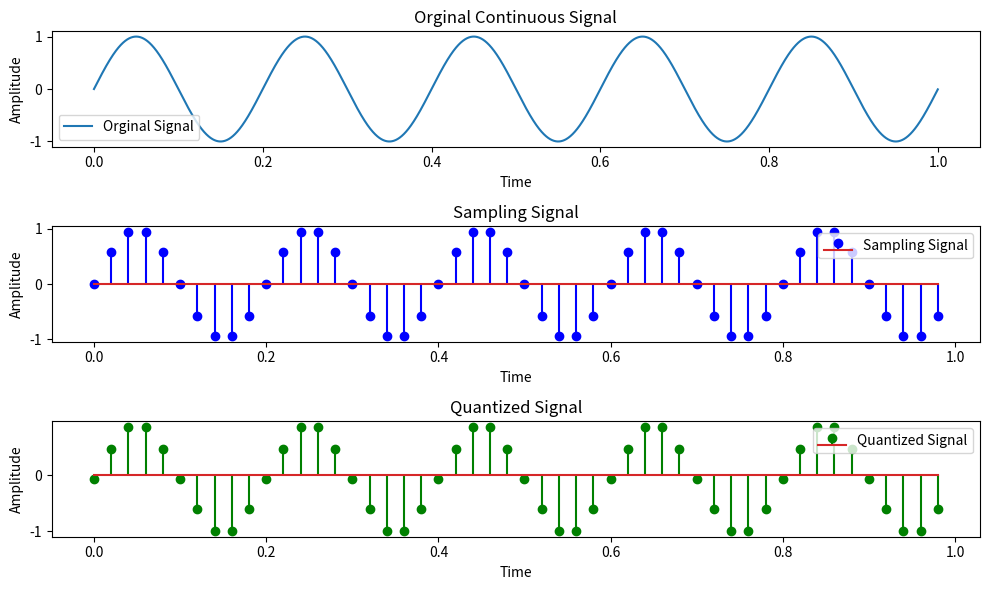

Python code for this plot:
#Write a Python program to perform following operation – i) Sampling ii) Quantization iii) Coding.
import numpy as np
import matplotlib.pyplot as plt

frequency = 5
amplitude = 1
duration = 1
sample_rate = 50

#Orginal Signal
orginal_time = np.linspace(0,duration,int(duration*sample_rate*100),endpoint=False)
Orginal_amplitude = amplitude*np.sin(2*np.pi*frequency*orginal_time)

plt.figure(figsize=(10,6))

plt.subplot(3,1,1)
plt.plot(orginal_time,Orginal_amplitude,label="Orginal Signal")
plt.title("Orginal Continuous Signal")
plt.xlabel("Time")
plt.ylabel("Amplitude")
plt.legend()

#Sampling
sample_time = np.linspace(0,duration,int(duration*sample_rate),endpoint=False)
sample_amplitude = amplitude*np.sin(2*np.pi*frequency*sample_time)

plt.subplot(3,1,2)
plt.stem(sample_time,sample_amplitude,'b',label="Sampling Signal")
plt.title("Sampling Signal")
plt.xlabel("Time")
plt.ylabel("Amplitude")
plt.legend()

#Quantized
num_level = 16
quantized_value = np.linspace(-amplitude,amplitude,num_level)
quantized_index = np.digitize(sample_amplitude,quantized_value)-1
quantized = quantized_value[quantized_index]

plt.subplot(3,1,3)
plt.stem(sample_time,quantized,'g',label="Quantized Signal")
plt.title("Quantized Signal")
plt.xlabel("Time")
plt.ylabel("Amplitude")
plt.legend()

#Coding
def decimal_to_binary(n,bits):
    return bin(n)[2:].zfill(bits)
bits_per_sample = int(np.ceil(np.log2(num_level)))
x_encoded = [decimal_to_binary(index,bits_per_sample) for index in quantized_index]

print("Quantized Amplitudes and Corresponding Binary Codes:")
for i,code in enumerate(x_encoded):
    print(f'Sample {i} : Amplitude = {quantized[i]:.2f}, Binary Code: {code}')

plt.tight_layout()
plt.show()